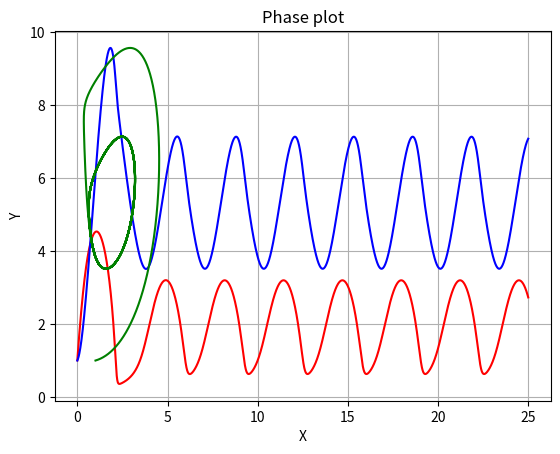

Write Python code to recreate this figure.
#!/usr/bin/env python3
# -*- coding: utf-8 -*-
"""
Created on Sat Dec 26 23:53:43 2020

[redacted]
"""

import matplotlib.pyplot as plt


def dxdt(x,y):
    dx_dt=a-x-((4*x*y)/(1+x**2))
    return dx_dt

def dydt(x,y):
    dy_dt=(b*x)*(1-(y/(1+x**2)))
    return dy_dt

a=10
b=2
    
X=[]
Y=[]
time=[]
dt=0.001
Tp=25
nsteps=int(Tp/dt)
x0=1.0
y0=1.0


for t in range(nsteps):
    
    xbar=x0+0.5*dt*dxdt(x0,y0)
    ybar=y0+0.5*dt*dydt(x0,y0)
    
    xnp1=x0+dt*dxdt(xbar,ybar)
    ynp1=y0+dt*dydt(xbar,ybar)
    
    x0=xnp1
    y0=ynp1
    X.append(xnp1)
    Y.append(ynp1)
    time.append(t*dt)

#postprocessing  the results

plt.plot(time,X,'r')
plt.xlabel("time")
plt.ylabel("X")
plt.title("reactant X vs time")
plt.grid()
plt.show()
 
plt.plot(time,Y,'b')
plt.xlabel("time")
plt.ylabel("Y")
plt.title("reactant Y vs time")
plt.grid()
plt.show()

plt.plot(X,Y,'g')
plt.xlabel("X")
plt.ylabel("Y")
plt.title("Phase plot")
plt.grid()
plt.show()

